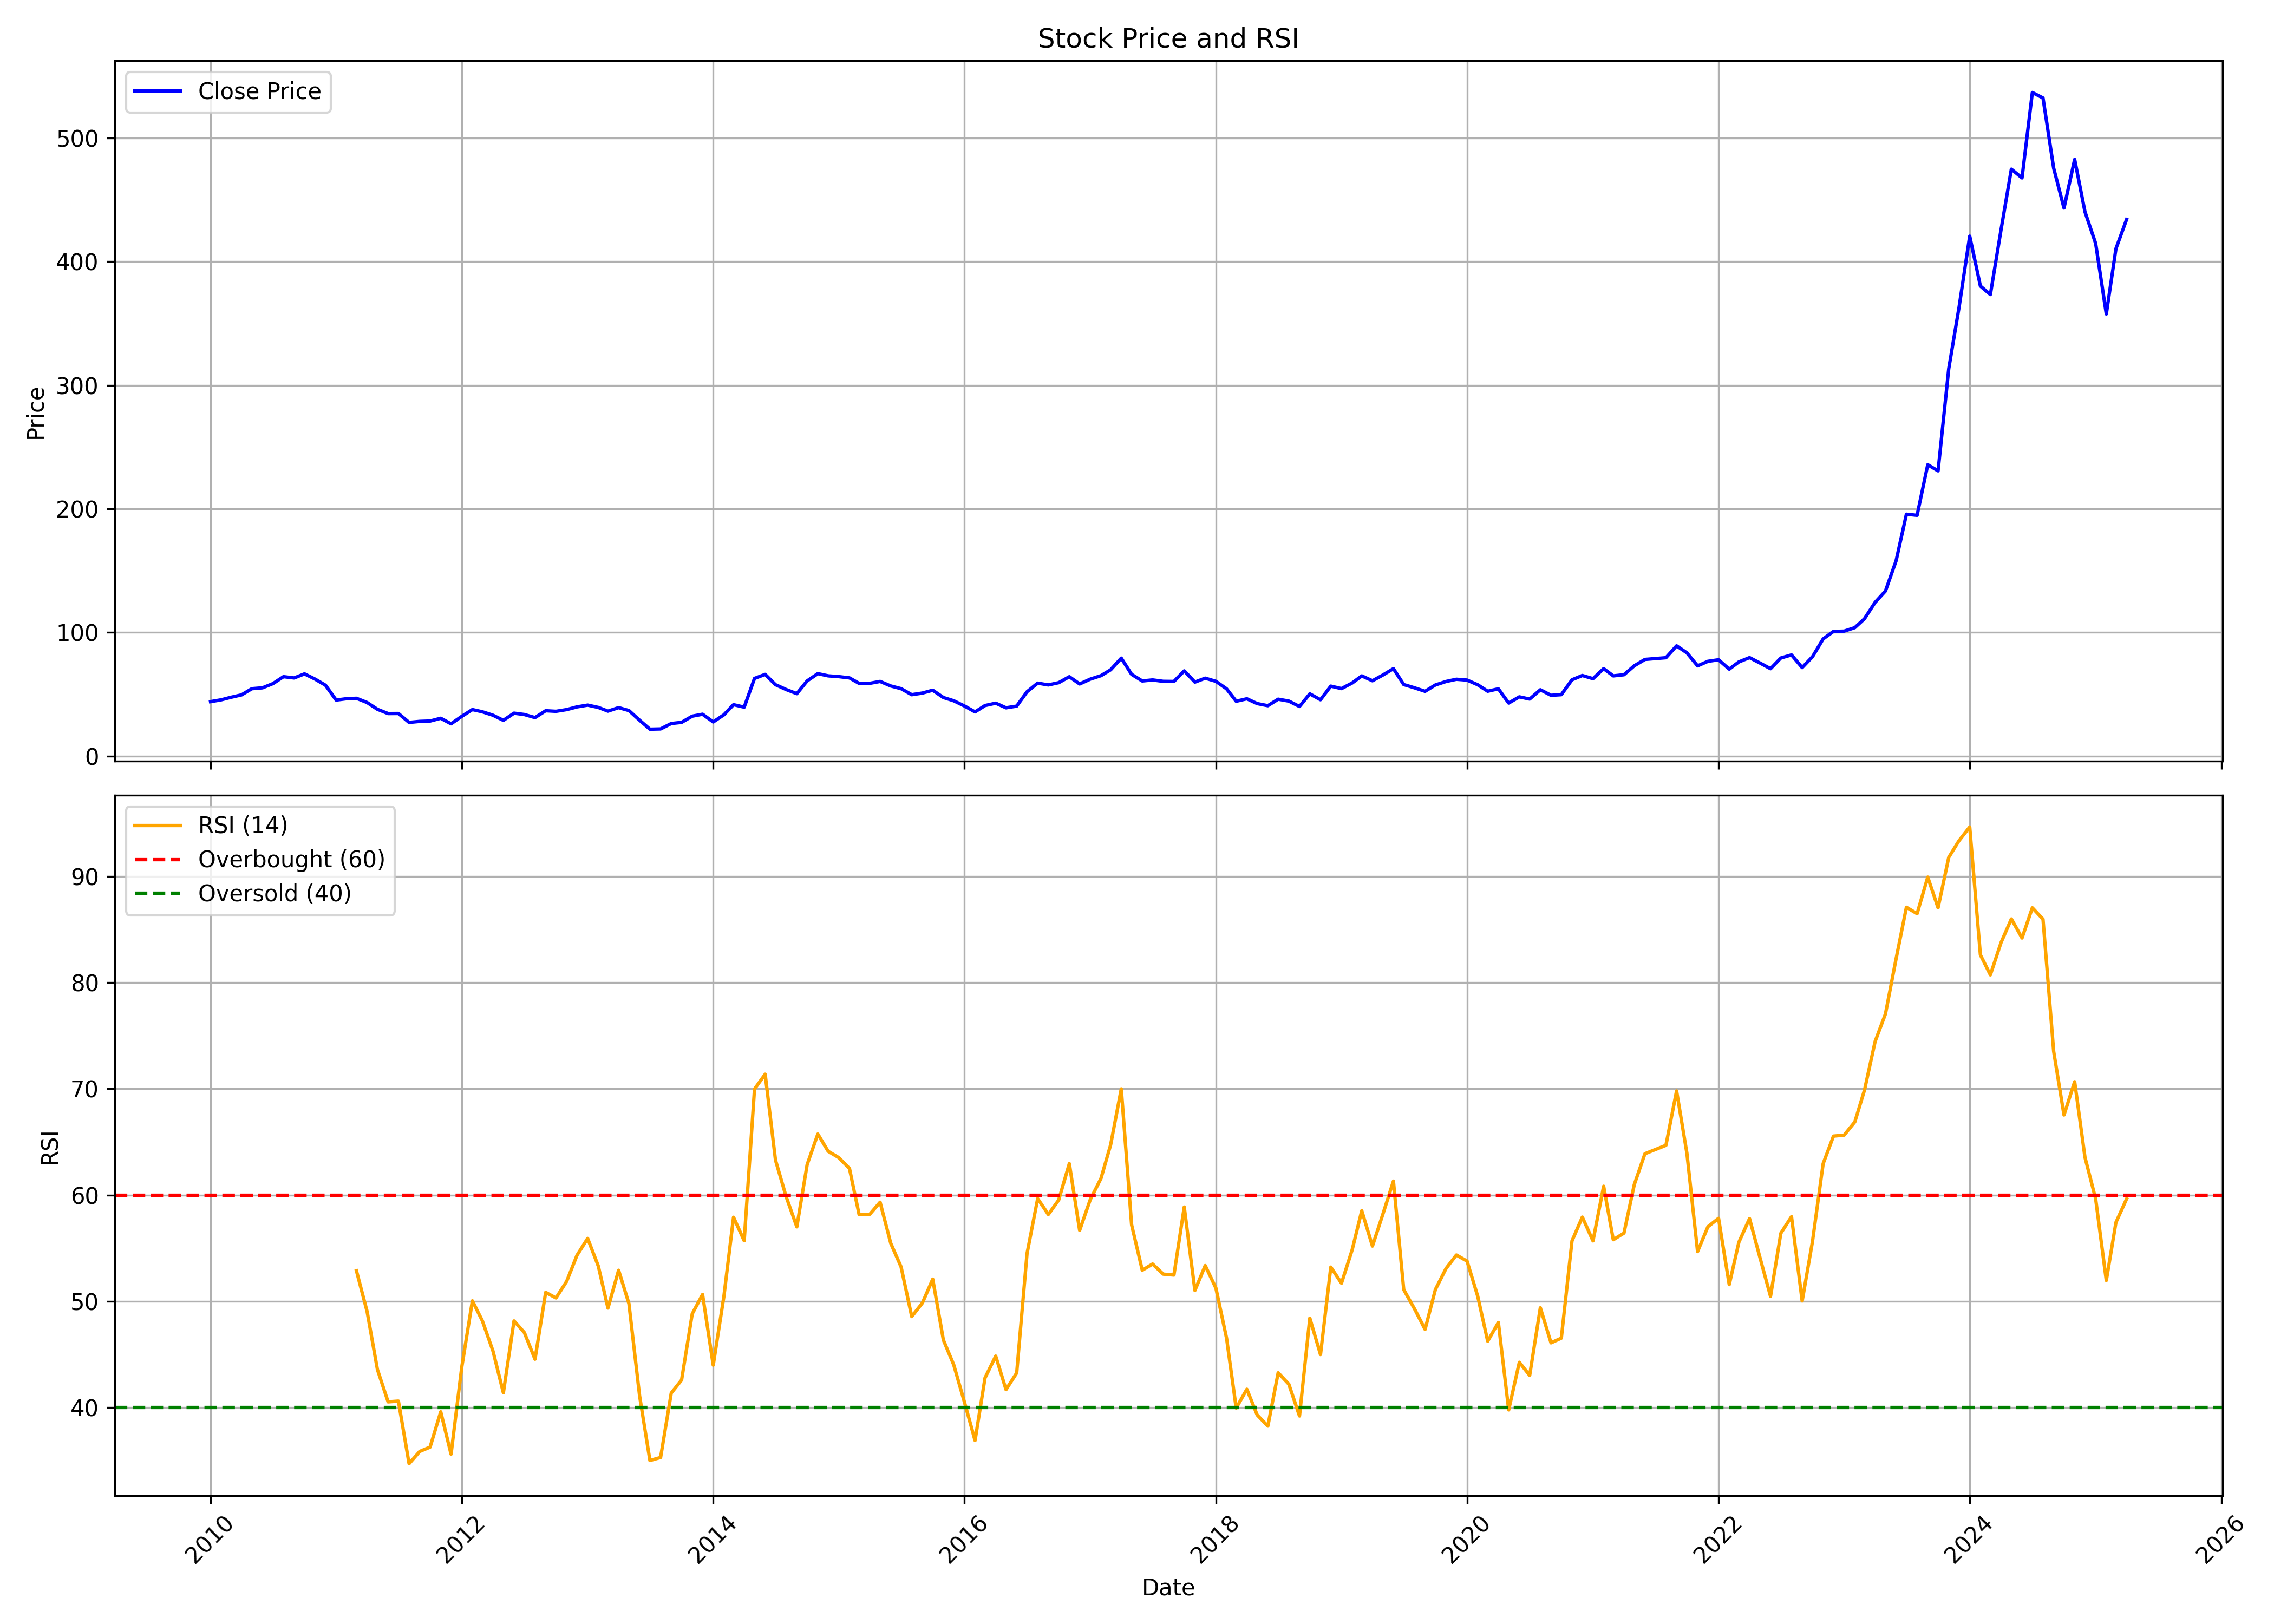

Values plotted in this chart, from the file beside it:
, Unnamed: 0, date, symbol, open, high, low, close, volume, rsi
0, 0, 2010-01-01, PFC, 47.52, 51.8, 42.58, 44.02, 23545230, 
1, 1, 2010-02-01, PFC, 44.17, 47.24, 41.39, 45.5, 22099622, 
2, 2, 2010-03-01, PFC, 46.04, 49.57, 45.07, 47.52, 22393531, 
3, 3, 2010-04-01, PFC, 47.52, 52.41, 45.57, 49.49, 23502571, 
4, 4, 2010-05-01, PFC, 49.57, 55.16, 48.41, 54.48, 16025019, 
5, 5, 2010-06-01, PFC, 54.82, 56.43, 51.34, 55.21, 24390115, 
6, 6, 2010-07-01, PFC, 54.93, 62.12, 53.8, 58.57, 37778527, 
7, 7, 2010-08-01, PFC, 58.81, 65.56, 57.94, 64.22, 22689844, 
8, 8, 2010-09-01, PFC, 65.1, 67.05, 60.99, 63.18, 21767557, 
9, 9, 2010-10-01, PFC, 63.74, 71.13, 63.74, 66.51, 23689644, 
10, 10, 2010-11-01, PFC, 66.77, 69.56, 53.02, 62.21, 23098399, 
11, 11, 2010-12-01, PFC, 62.57, 64.08, 53.8, 57.33, 24449211, 
12, 12, 2011-01-01, PFC, 58.07, 58.14, 44.44, 45.3, 35962347, 
13, 13, 2011-02-01, PFC, 45.9, 50.28, 43.86, 46.41, 24089738, 
14, 14, 2011-03-01, PFC, 46.52, 52.67, 40.68, 46.74, 37678626, 52.88
15, 15, 2011-04-01, PFC, 46.75, 49.36, 41.29, 43.31, 48161339, 49.04
16, 16, 2011-05-01, PFC, 43.38, 44.19, 35.81, 37.82, 273742993, 43.59
17, 17, 2011-06-01, PFC, 37.92, 38.77, 31.45, 34.38, 146416367, 40.55
18, 18, 2011-07-01, PFC, 34.59, 40.79, 33.68, 34.43, 250659157, 40.62
19, 19, 2011-08-01, PFC, 34.65, 35.86, 24.38, 27.22, 197601848, 34.73
20, 20, 2011-09-01, PFC, 27.22, 30.91, 26.38, 28.05, 132451366, 35.89
21, 21, 2011-10-01, PFC, 28.24, 29.61, 25.09, 28.33, 96452129, 36.29
22, 22, 2011-11-01, PFC, 28.24, 32.85, 28.01, 30.57, 270032174, 39.62
23, 23, 2011-12-01, PFC, 31.17, 34.69, 24.76, 26.1, 212502611, 35.63
24, 24, 2012-01-01, PFC, 26.26, 33.4, 25.27, 32.09, 135596893, 43.79
25, 25, 2012-02-01, PFC, 32.11, 42.45, 31.96, 37.6, 229436670, 50.05
26, 26, 2012-03-01, PFC, 38.42, 40.02, 32.5, 35.81, 187238166, 48.17
27, 27, 2012-04-01, PFC, 36.03, 38.4, 32.58, 33.01, 130313294, 45.31
28, 28, 2012-05-01, PFC, 33.01, 33.26, 26.92, 28.89, 177533985, 41.41
29, 29, 2012-06-01, PFC, 28.77, 34.91, 28.11, 34.68, 140241864, 48.17
30, 30, 2012-07-01, PFC, 34.81, 38.03, 32.55, 33.59, 115462231, 47.07
31, 31, 2012-08-01, PFC, 33.73, 37.71, 29.49, 31.1, 142380116, 44.56
32, 32, 2012-09-01, PFC, 31.14, 40.04, 29.71, 36.66, 202504534, 50.85
33, 33, 2012-10-01, PFC, 36.89, 41.53, 34.11, 36.19, 162937187, 50.32
34, 34, 2012-11-01, PFC, 36.1, 37.76, 34.19, 37.57, 103561378, 51.89
35, 35, 2012-12-01, PFC, 37.67, 40.22, 36.95, 39.77, 110080456, 54.34
36, 36, 2013-01-01, PFC, 40.04, 41.77, 37.89, 41.21, 145771642, 55.93
37, 37, 2013-02-01, PFC, 41.02, 44.39, 38.3, 39.33, 168626218, 53.32
38, 38, 2013-03-01, PFC, 40.41, 41.8, 34.41, 36.33, 130121479, 49.37
39, 39, 2013-04-01, PFC, 36.41, 40.61, 35.87, 39.17, 82766637, 52.93
40, 40, 2013-05-01, PFC, 39.17, 42.08, 36.41, 36.8, 108558673, 49.79
41, 41, 2013-06-01, PFC, 36.99, 37.26, 26.38, 28.97, 187352142, 41.11
42, 42, 2013-07-01, PFC, 29.15, 30.6, 20.96, 21.73, 256401597, 35.04
43, 43, 2013-08-01, PFC, 22.12, 24.89, 19.56, 21.93, 220742812, 35.32
44, 44, 2013-09-01, PFC, 21.99, 27.75, 21.07, 26.32, 146377543, 41.38
45, 45, 2013-10-01, PFC, 26.58, 28.38, 24.35, 27.24, 111187918, 42.6
46, 46, 2013-11-01, PFC, 27.18, 32.43, 27.18, 32.26, 147386316, 48.83
47, 47, 2013-12-01, PFC, 32.23, 34.5, 29.52, 33.84, 111216695, 50.65
48, 48, 2014-01-01, PFC, 34.05, 34.41, 26.1, 27.6, 113464658, 44
49, 49, 2014-02-01, PFC, 27.38, 33.65, 26.36, 33.37, 120004709, 50.47
50, 50, 2014-03-01, PFC, 35.66, 42.82, 33.94, 41.57, 179534657, 57.92
51, 51, 2014-04-01, PFC, 41.66, 42.71, 38.64, 39.56, 139301373, 55.7
52, 52, 2014-05-01, PFC, 39.56, 71.86, 39.56, 62.82, 317685272, 69.98
53, 53, 2014-06-01, PFC, 63.26, 74.18, 61.26, 66.08, 236258528, 71.37
54, 54, 2014-07-01, PFC, 66.07, 70.33, 55.15, 57.74, 327394237, 63.29
55, 55, 2014-08-01, PFC, 57.11, 59.65, 52.22, 53.81, 171588588, 59.85
56, 56, 2014-09-01, PFC, 54.61, 58.41, 47.12, 50.48, 154805341, 57.01
57, 57, 2014-10-01, PFC, 50.39, 61.9, 47.87, 60.8, 141847116, 62.87
58, 58, 2014-11-01, PFC, 60.94, 67.74, 57.62, 66.69, 142074885, 65.74
59, 59, 2014-12-01, PFC, 66.98, 67.96, 56.35, 64.9, 133204631, 64.12
... 124 more rows
